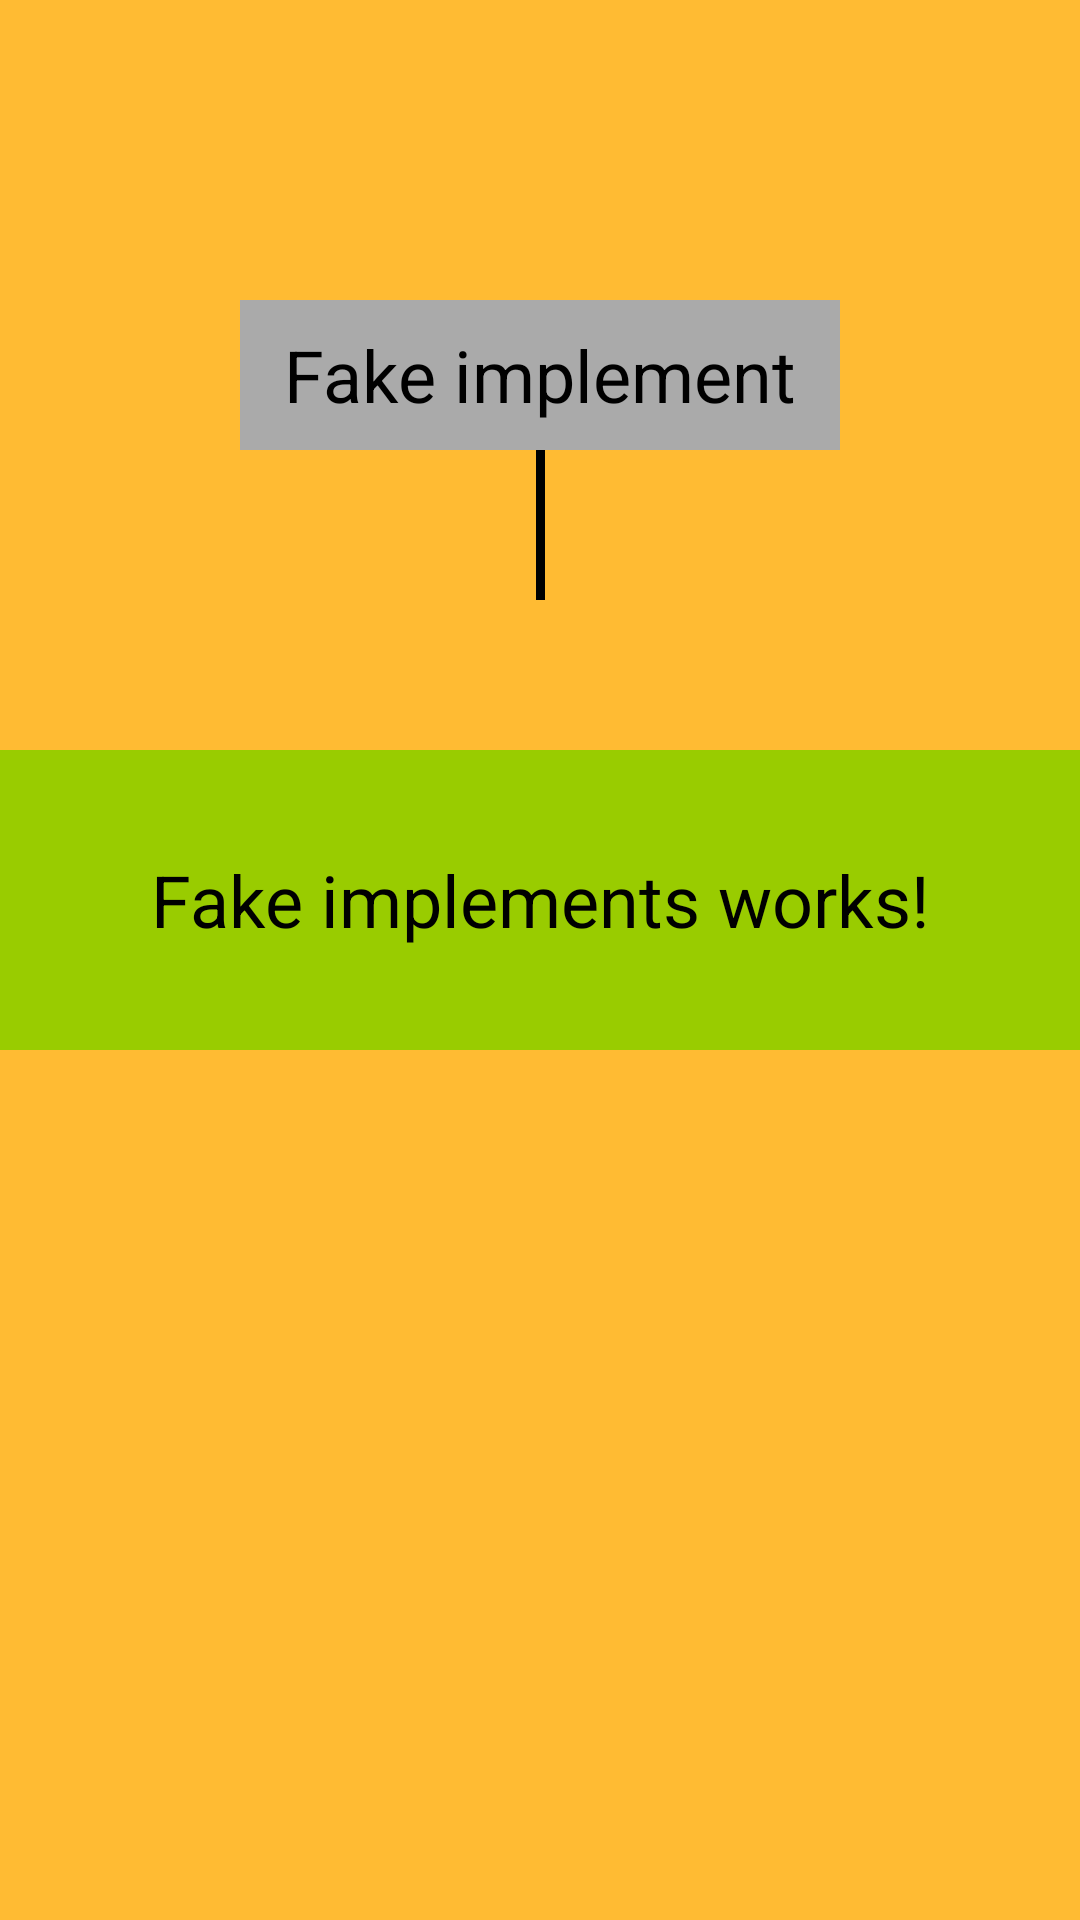

Here is an Android app screen rendered from its layout file. Give the layout XML and the strings, colors and styles it references.
<!-- AndroidManifest.xml: application theme Theme.Sunflower -->
<!-- res/layout/activity_espresso.xml -->
<?xml version="1.0" encoding="utf-8"?>
<androidx.constraintlayout.widget.ConstraintLayout xmlns:android="http://schemas.android.com/apk/res/android"
    xmlns:app="http://schemas.android.com/apk/res-auto"
    xmlns:tools="http://schemas.android.com/tools"
    android:layout_width="match_parent"
    android:layout_height="match_parent"
    android:background="@android:color/holo_orange_light"
    tools:context=".extra_code_lab_injection.step1.CarInjectNativeActivity">


    <TextView
        android:id="@+id/text"
        android:layout_width="200dp"
        android:layout_height="50dp"
        android:layout_marginTop="100dp"
        android:background="@android:color/darker_gray"
        android:gravity="center"
        android:text="@string/fake_implement"
        android:textColor="@android:color/black"
        android:textSize="24sp"
        app:layout_constraintLeft_toLeftOf="parent"
        app:layout_constraintRight_toRightOf="parent"
        app:layout_constraintTop_toTopOf="parent" />

    <View
        android:id="@+id/line1"
        android:layout_width="3dp"
        android:layout_height="50dp"
        android:background="@android:color/black"
        app:layout_constraintLeft_toLeftOf="parent"
        app:layout_constraintRight_toRightOf="parent"
        app:layout_constraintTop_toBottomOf="@id/text" />

    <ImageView
        android:id="@+id/arrow"
        android:layout_width="50dp"
        android:layout_height="50dp"
        android:src="@drawable/ic_arrow_downward_black_24dp"
        app:layout_constraintLeft_toLeftOf="parent"
        app:layout_constraintRight_toRightOf="parent"
        app:layout_constraintTop_toBottomOf="@id/line1"></ImageView>

    <TextView
        android:id="@+id/text2"
        android:layout_width="match_parent"
        android:layout_height="100dp"
        android:background="@android:color/holo_green_light"
        android:gravity="center"
        android:text="@string/espresso_dagger_works"
        android:textColor="@android:color/black"
        android:textSize="24sp"
        app:layout_constraintLeft_toLeftOf="parent"
        app:layout_constraintRight_toRightOf="parent"
        app:layout_constraintTop_toBottomOf="@id/arrow" />


</androidx.constraintlayout.widget.ConstraintLayout>
<!-- resources referenced by this layout -->
<resources>
  <string name="espresso_dagger_works">Fake implements works!</string>
  <string name="fake_implement">Fake implement</string>
  <style name="Theme.Sunflower" parent="Base.Theme.Sunflower" />
  <style name="Base.Theme.Sunflower" parent="Theme.MaterialComponents.Light">
          <item name="colorPrimary">@color/sunflower_green_500</item>
          <item name="colorOnPrimary">@color/sunflower_yellow_500</item>
          <item name="colorPrimaryDark">@color/sunflower_green_700</item>
          <item name="colorOnSurface">@color/sunflower_black</item>
          <item name="colorAccent">@color/sunflower_green_700</item>
          <item name="colorSurface">@color/sunflower_gray_50</item>
          <item name="colorSecondary">@color/sunflower_yellow_500</item>
          <item name="android:colorBackground">@color/sunflower_green_500</item>
      </style>
  <color name="sunflower_green_500">#49bb79</color>
  <color name="sunflower_yellow_500">#ffff63</color>
  <color name="sunflower_green_700">#005d2b</color>
  <color name="sunflower_black">#de000000</color>
  <color name="sunflower_gray_50">#fafafa</color>
</resources>
